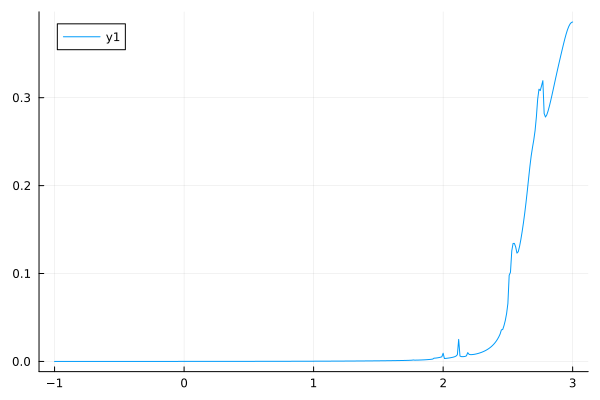

The file beside this chart, header and first rows:
m, seta1t10.0
-1.0, 3.423353909479227e-5
-0.8, 3.866921590694912e-5
-0.6, 4.4118914182147795e-5
-0.4, 5.096273237531629e-5
-0.2, 5.980909112023113e-5
-0.1, 6.52819052567627e-5
-0.01, 7.100533590882336e-5
0.01, 7.419048702030236e-5
0.05, 7.721764771511448e-5
0.055, 7.761130756984855e-5
0.06, 7.80085014082791e-5
0.065, 7.840927326429134e-5
0.07, 7.881366771884025e-5
0.075, 7.922172990169718e-5
0.08, 7.963350549296441e-5
0.085, 8.00490407243725e-5
0.09, 8.046838238034603e-5
0.095, 8.089157779882077e-5
0.1, 8.131867487184409e-5
0.105, 8.174972204592477e-5
0.11, 8.21847683221188e-5
0.115, 8.262386325590246e-5
0.12, 8.306705695676725e-5
0.125, 8.351440008758691e-5
0.13, 8.396594386370674e-5
0.135, 8.442174005181758e-5
0.14, 8.48818409685533e-5
0.15, 8.581516899403113e-5
0.16, 8.676635740353154e-5
0.17, 8.773584432916703e-5
0.18, 8.872407648486091e-5
0.19, 8.973150906520752e-5
0.2, 9.075860563104129e-5
0.21, 9.180583798287815e-5
0.22, 9.287368602360005e-5
0.23, 9.396263761193086e-5
0.24, 9.507318840850554e-5
0.25, 9.620584171642867e-5
0.26, 9.73611083184945e-5
0.27, 9.853950631328772e-5
0.28, 9.974156095256622e-5
0.29, 0.000101
0.3, 0.0001022
0.31, 0.0001035
0.32, 0.0001048
0.33, 0.0001061
0.34, 0.0001075
0.35, 0.0001089
0.36, 0.0001103
0.37, 0.0001117
0.38, 0.0001132
0.39, 0.0001147
0.4, 0.0001162
0.41, 0.0001178
0.42, 0.0001194
0.43, 0.000121
0.44, 0.0001226
0.45, 0.0001243
0.46, 0.0001261
0.47, 0.0001278
... 253 more rows
